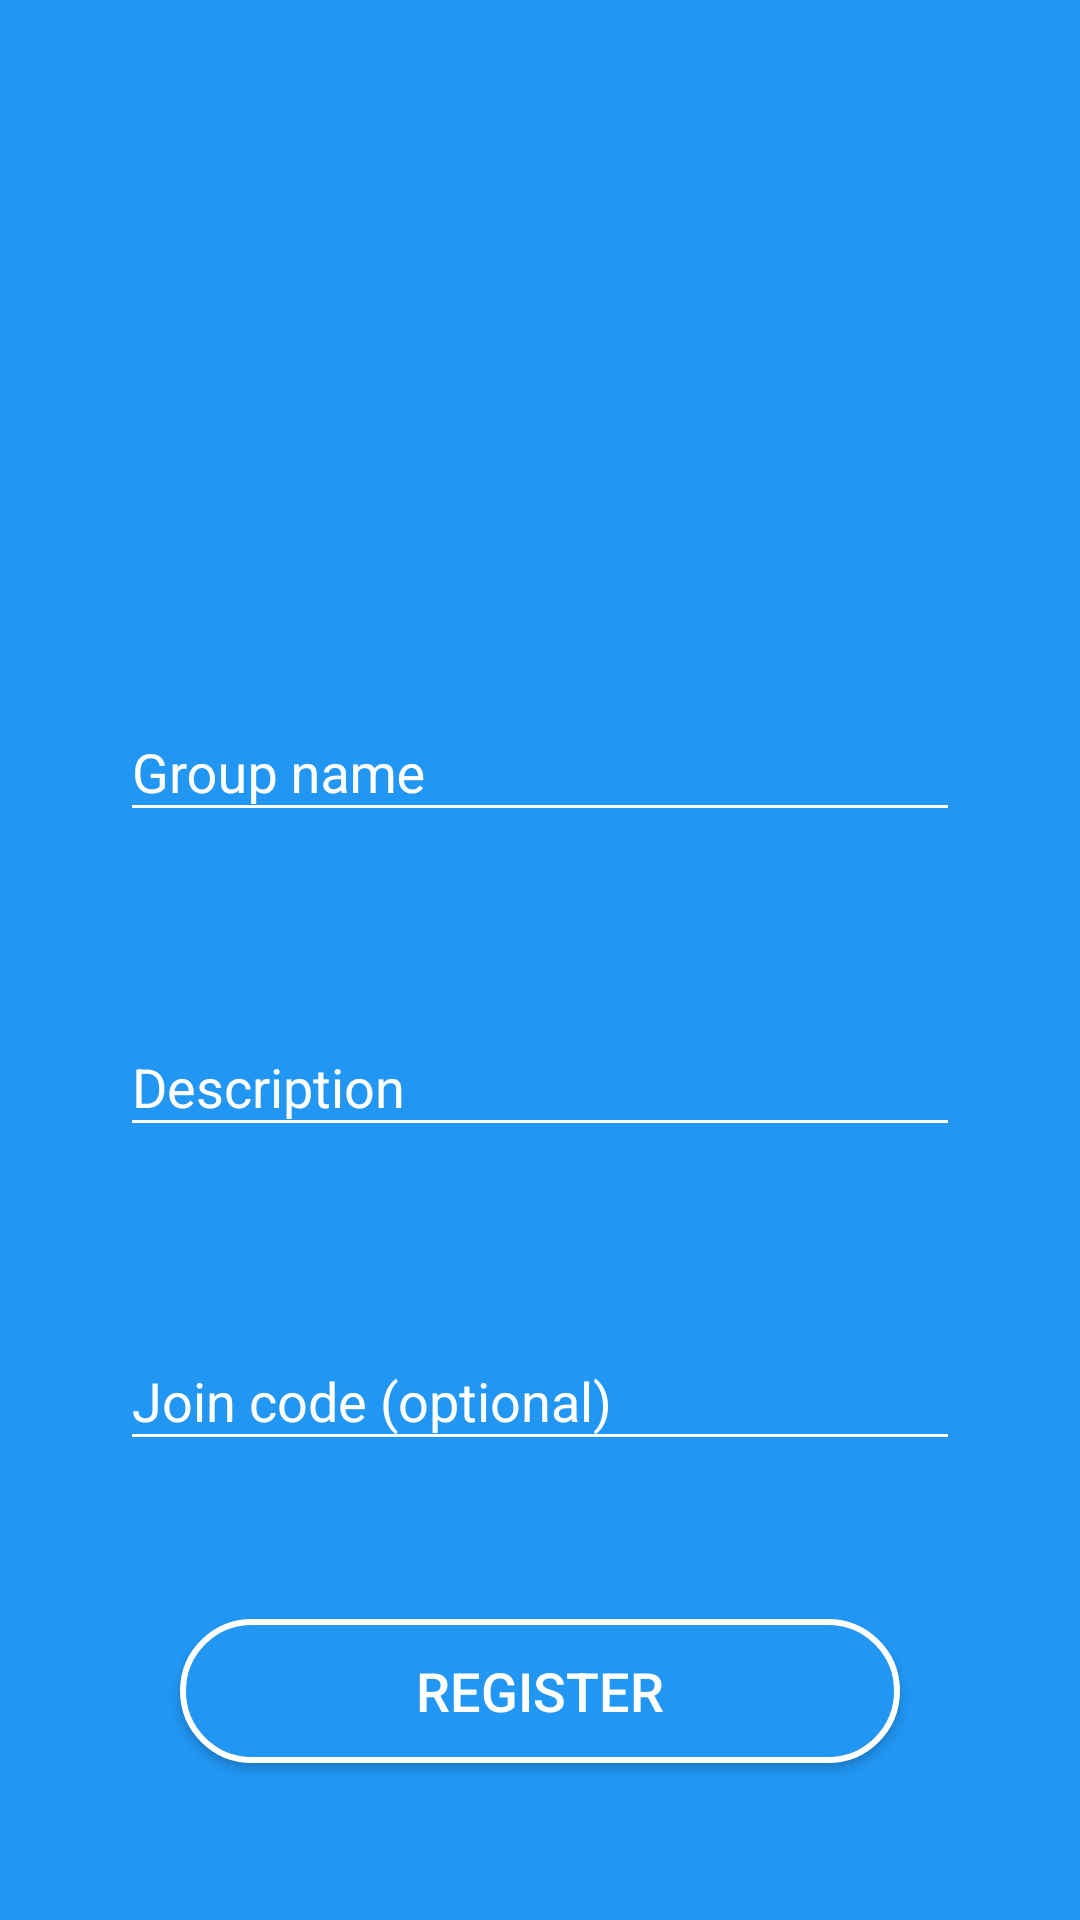

This screen was rendered from an Android layout file. Write that file and the resources it references.
<!-- AndroidManifest.xml: application theme AppTheme -->
<!-- res/layout/fragment_create_group.xml -->
<?xml version="1.0" encoding="utf-8"?>
<androidx.constraintlayout.widget.ConstraintLayout xmlns:android="http://schemas.android.com/apk/res/android"
    android:layout_width="match_parent"
    android:layout_height="match_parent"
    xmlns:app="http://schemas.android.com/apk/res-auto"
    android:background="@color/light_blue">

    <Button
        android:id="@+id/btBackToChoose"
        android:layout_width="wrap_content"
        android:layout_height="36dp"
        app:layout_constraintTop_toTopOf="parent"
        app:layout_constraintEnd_toEndOf="parent"
        android:textSize="12sp"
        style="@style/WhiteOutlinedButton"
        android:text="@string/back"/>

    <ImageView
        android:id="@+id/ivCreateGroup"
        app:layout_constraintEnd_toEndOf="parent"
        app:layout_constraintStart_toStartOf="parent"
        android:layout_width="0dp"
        android:src="@drawable/ic_baseline_add_a_photo_24"
        android:layout_height="120dp"
        app:layout_constraintDimensionRatio="1:1"
        app:layout_constraintTop_toTopOf="parent"
        app:layout_constraintBottom_toTopOf="@id/iplGroupName"
        />

    <com.google.android.material.textfield.TextInputLayout
        android:id="@+id/iplGroupName"
        android:layout_width="match_parent"
        android:layout_height="wrap_content"
        app:layout_constraintTop_toBottomOf="@id/ivCreateGroup"
        app:layout_constraintBottom_toTopOf="@id/iplGroupDescription"
        android:theme="@style/WhiteTextLabel"
        android:layout_marginHorizontal="40dp">
        <EditText
            android:id="@+id/etGroupName"
            android:layout_width="match_parent"
            android:layout_height="wrap_content"
            android:hint="@string/group_name"
            style="@style/LightBlueEditText"
            android:inputType="text"
            android:importantForAutofill="no" />
    </com.google.android.material.textfield.TextInputLayout>

    <com.google.android.material.textfield.TextInputLayout
        android:id="@+id/iplGroupDescription"
        android:layout_width="match_parent"
        android:layout_height="wrap_content"
        app:layout_constraintTop_toBottomOf="@id/iplGroupName"
        app:layout_constraintBottom_toTopOf="@id/iplJoinCode"
        android:theme="@style/WhiteTextLabel"
        android:layout_marginHorizontal="40dp">
        <EditText
            android:id="@+id/etGroupDescription"
            android:layout_width="match_parent"
            android:layout_height="wrap_content"
            style="@style/LightBlueEditText"
            android:hint="@string/description"
            android:inputType="text"
            android:importantForAutofill="no"/>
    </com.google.android.material.textfield.TextInputLayout>

    <com.google.android.material.textfield.TextInputLayout
        android:id="@+id/iplJoinCode"
        android:layout_width="match_parent"
        android:layout_height="wrap_content"
        app:layout_constraintTop_toBottomOf="@id/iplGroupDescription"
        app:layout_constraintBottom_toTopOf="@id/btFinishGroup"
        android:theme="@style/WhiteTextLabel"
        android:layout_marginHorizontal="40dp">
        <EditText
            android:id="@+id/etJoinCode"
            android:layout_width="match_parent"
            android:layout_height="wrap_content"
            style="@style/LightBlueEditText"
            android:hint="@string/join_code_optional"
            android:inputType="textEmailAddress"
            android:importantForAutofill="no"/>
    </com.google.android.material.textfield.TextInputLayout>

    <Button
        android:id="@+id/btFinishGroup"
        android:text="@string/register"
        android:layout_width="match_parent"
        android:layout_height="wrap_content"
        android:layout_marginHorizontal="60dp"
        app:layout_constraintTop_toBottomOf="@id/iplJoinCode"
        app:layout_constraintBottom_toBottomOf="parent"
        style="@style/LightBlueOutlinedButton"
        />
</androidx.constraintlayout.widget.ConstraintLayout>
<!-- resources referenced by this layout -->
<resources>
  <color name="light_blue">#2196F3</color>
  <string name="back">Back</string>
  <string name="description">Description</string>
  <string name="group_name">Group name</string>
  <string name="join_code_optional">Join code (optional)</string>
  <string name="register">Register</string>
  <style name="LightBlueEditText" parent="Widget.AppCompat.EditText">
          <item name="android:textColor">@color/white</item>
          <item name="android:textSize">18sp</item>
          <item name="android:backgroundTint">@color/white</item>
          <item name="android:textColorHint">@color/white</item>
      </style>
  <style name="LightBlueOutlinedButton" parent="Widget.AppCompat.Button">
          <item name="android:background">@drawable/button_outlined_blue_rounded</item>
          <item name="android:textSize">18sp</item>
          <item name="android:textColor">@color/white</item>
      </style>
  <style name="WhiteOutlinedButton" parent="Widget.AppCompat.Button">
          <item name="android:background">@drawable/button_outlined_white_rounded</item>
          <item name="android:textSize">18sp</item>
          <item name="android:textColor">@color/light_blue</item>
      </style>
  <style name="WhiteTextLabel" parent="Widget.MaterialComponents.TextInputLayout.FilledBox">
          <item name="android:textColorHint">@color/white</item>
          <item name="android:textSize">20sp</item>
          <item name="colorAccent">@color/white</item>
          <item name="colorControlNormal">@color/white</item>
          <item name="colorControlActivated">@color/white</item>
      </style>
  <style name="AppTheme" parent="Theme.AppCompat.Light.DarkActionBar">
          
          <item name="colorPrimary">@color/colorPrimary</item>
          <item name="colorPrimaryDark">@color/dark_blue</item>
          <item name="colorAccent">@color/colorAccent</item>
      </style>
  <color name="white">#FFFFFF</color>
  <!-- drawable button_outlined_blue_rounded (drawable) -->
  <?xml version="1.0" encoding="utf-8"?>
  <shape xmlns:android="http://schemas.android.com/apk/res/android" android:shape="rectangle">
  
      <solid android:color="@color/light_blue"/>
      <corners android:radius="40dp"/>
      <stroke android:width="2dp" android:color="@color/white"/>
  </shape>
  <color name="colorPrimary">#2196F3</color>
  <color name="dark_blue">#1E87DA</color>
  <color name="colorAccent">#FFFFFF</color>
</resources>
